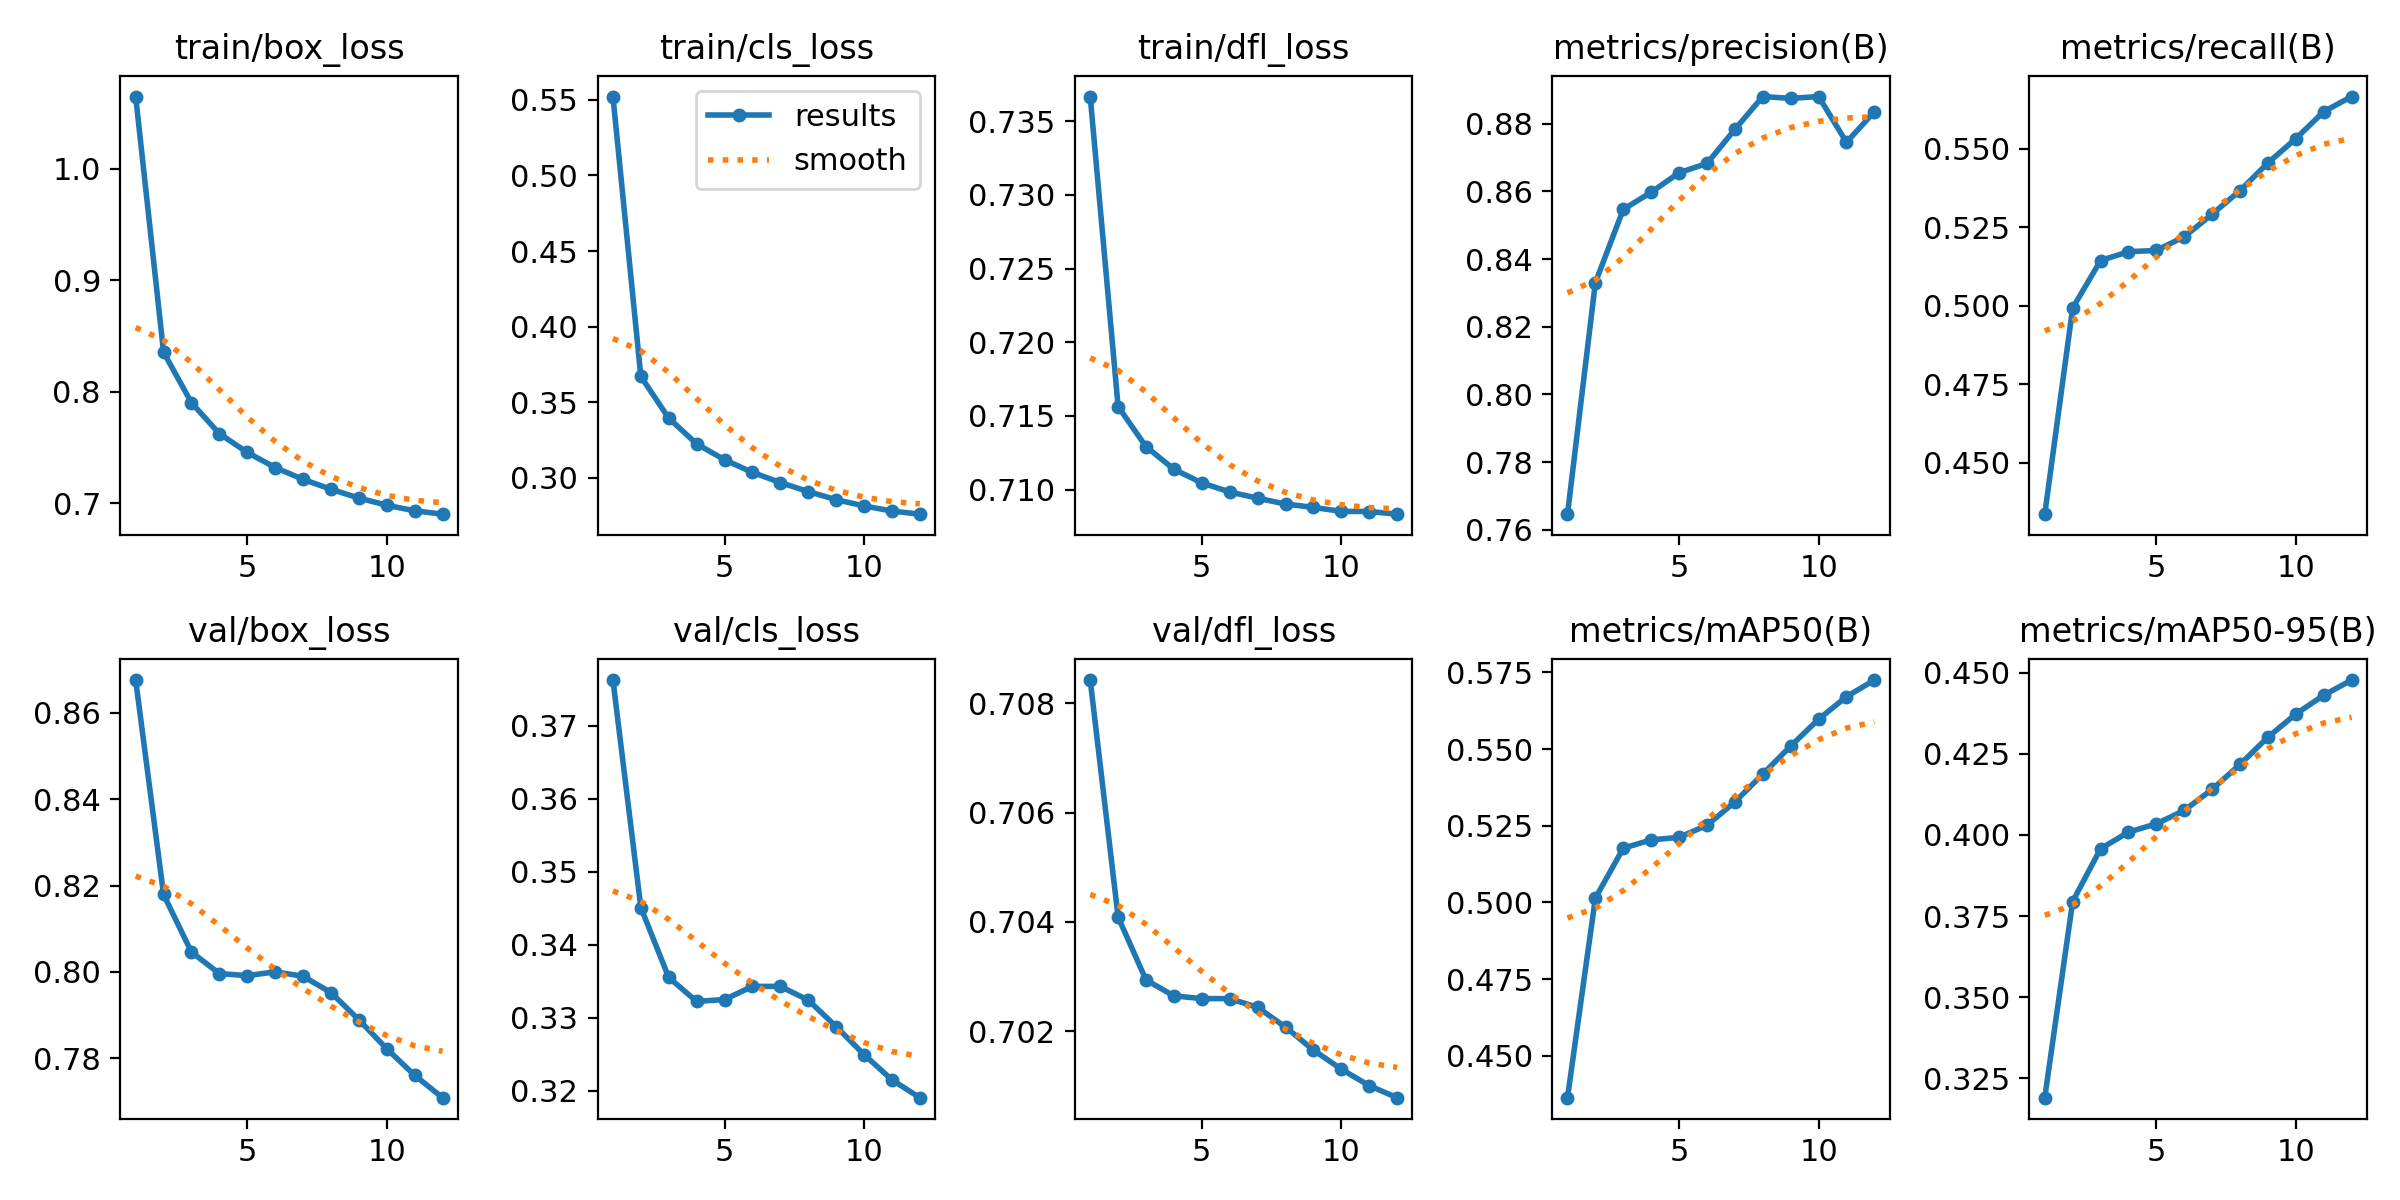

Source data for this figure (header and first rows):
epoch, time, train/box_loss, train/cls_loss, train/dfl_loss, metrics/precision(B), metrics/recall(B), metrics/mAP50(B), metrics/mAP50-95(B), val/box_loss, val/cls_loss, val/dfl_loss, lr/pg0, lr/pg1, lr/pg2
1, 2519, 1.065, 0.5522, 0.7367, 0.7646, 0.4336, 0.4363, 0.319, 0.8676, 0.3763, 0.7084, 0.0001667, 0.0001667, 0.06684
2, 5028, 0.8357, 0.3671, 0.7156, 0.8331, 0.4993, 0.5014, 0.3795, 0.8179, 0.3451, 0.7041, 0.0003277, 0.0003277, 0.03366
3, 7547, 0.7903, 0.3395, 0.7129, 0.8547, 0.5144, 0.5177, 0.3958, 0.8046, 0.3355, 0.7029, 0.0004668, 0.0004668, 0.0004698
4, 10062, 0.7626, 0.3225, 0.7114, 0.8597, 0.5172, 0.5204, 0.4009, 0.7996, 0.3322, 0.7026, 0.0004275, 0.0004275, 0.0004275
5, 12578, 0.7458, 0.3119, 0.7105, 0.8655, 0.5176, 0.5212, 0.4034, 0.7991, 0.3325, 0.7026, 0.0003763, 0.0003763, 0.0003763
6, 15090, 0.7322, 0.3036, 0.7098, 0.8682, 0.522, 0.5252, 0.4076, 0.8, 0.3343, 0.7026, 0.0003166, 0.0003166, 0.0003166
7, 17611, 0.7216, 0.2969, 0.7094, 0.8783, 0.5292, 0.5328, 0.4141, 0.799, 0.3343, 0.7024, 0.0002525, 0.0002525, 0.0002525
8, 20128, 0.7127, 0.2909, 0.709, 0.888, 0.5367, 0.5419, 0.4218, 0.7952, 0.3324, 0.7021, 0.0001884, 0.0001884, 0.0001884
9, 22645, 0.7048, 0.2856, 0.7088, 0.8875, 0.5455, 0.551, 0.4302, 0.7889, 0.3288, 0.7017, 0.0001288, 0.0001288, 0.0001288
10, 25166, 0.6984, 0.2814, 0.7085, 0.888, 0.5533, 0.5597, 0.4373, 0.7822, 0.325, 0.7013, 7.74911e-05, 7.74911e-05, 7.74911e-05
11, 27682, 0.6934, 0.2781, 0.7085, 0.8745, 0.5618, 0.5671, 0.4431, 0.776, 0.3215, 0.701, 3.81587e-05, 3.81587e-05, 3.81587e-05
12, 30199, 0.6904, 0.276, 0.7083, 0.8835, 0.5666, 0.5725, 0.4478, 0.7708, 0.319, 0.7008, 1.34334e-05, 1.34334e-05, 1.34334e-05
